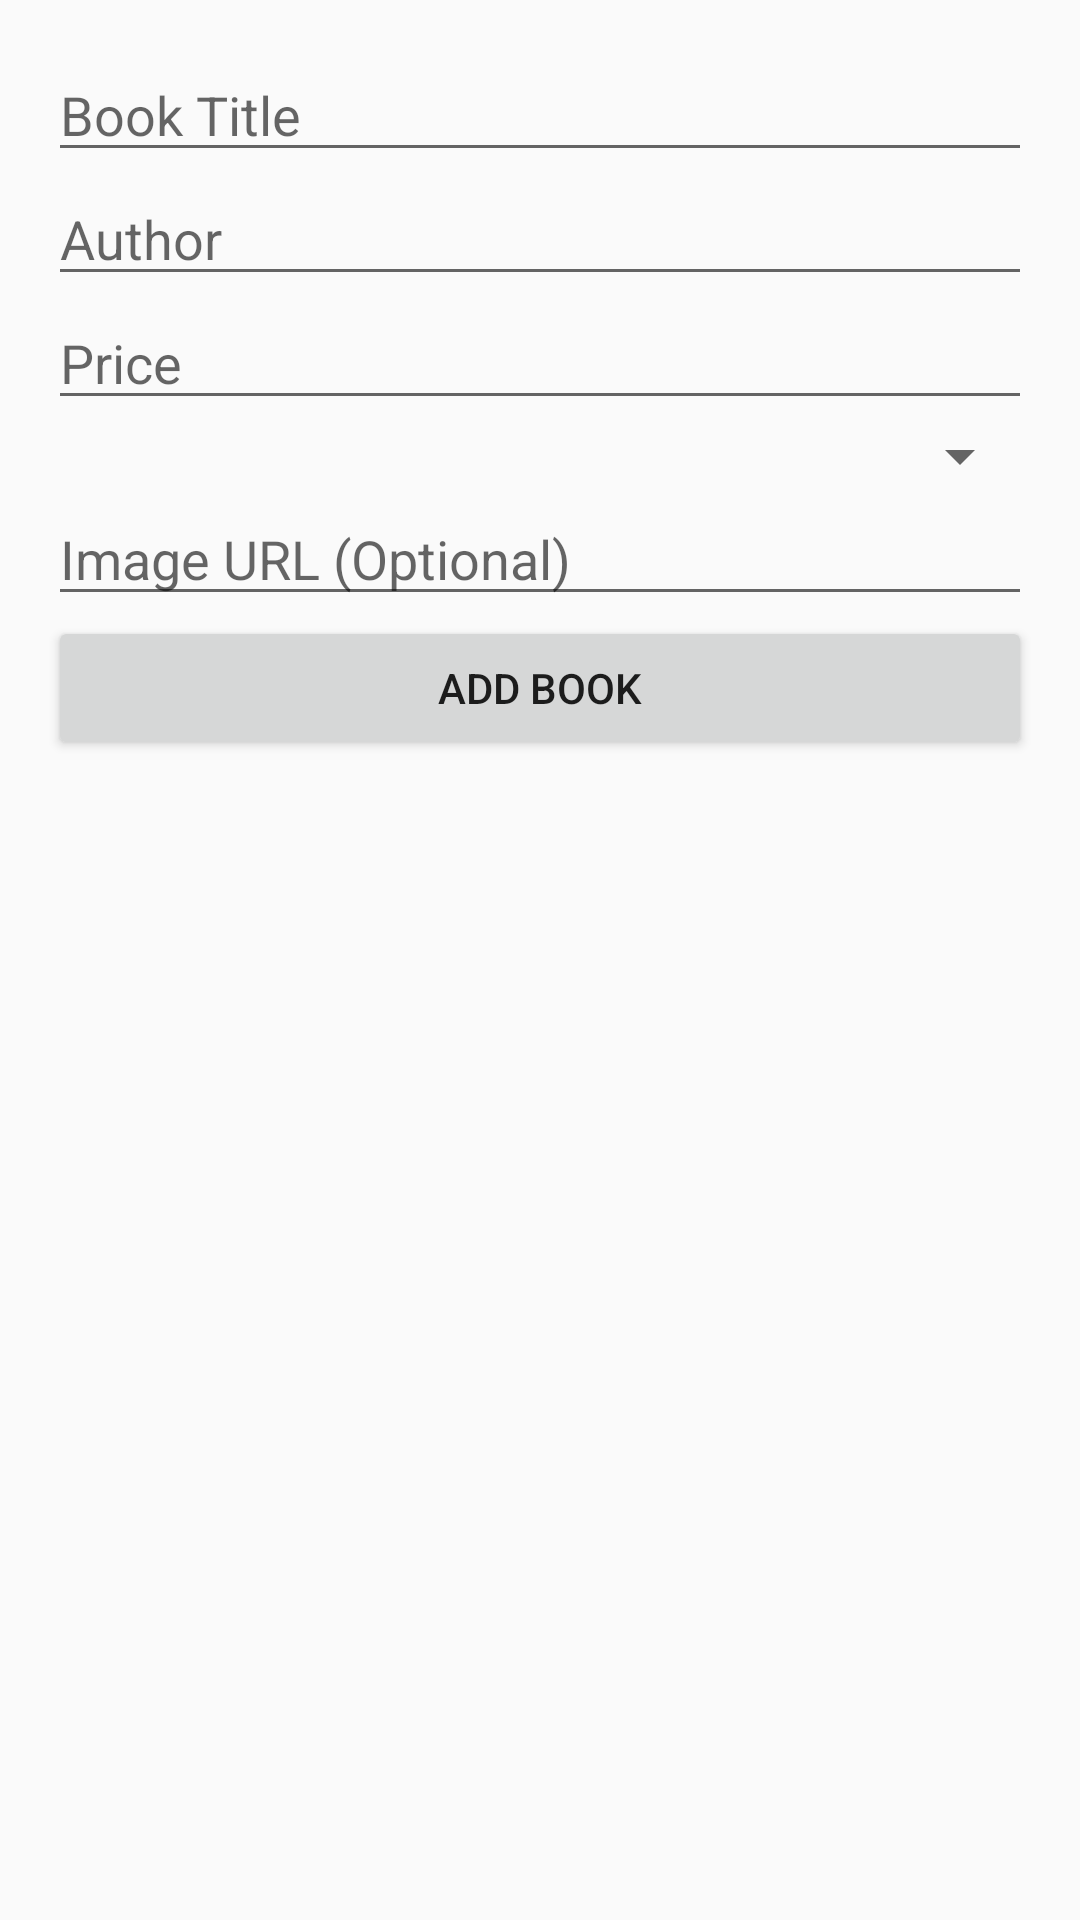

Android layout source for this screen:
<!-- AndroidManifest.xml: application theme Theme.AppCompat.DayNight -->
<!-- res/layout/activity_add_book.xml -->
<?xml version="1.0" encoding="utf-8"?>
<LinearLayout xmlns:android="http://schemas.android.com/apk/res/android"
    android:layout_width="match_parent"
    android:layout_height="match_parent"
    android:orientation="vertical"
    android:padding="16dp">



    <EditText
        android:id="@+id/editTextTitle"
        android:layout_width="match_parent"
        android:layout_height="wrap_content"
        android:hint="Book Title" />

    <EditText
        android:id="@+id/editTextAuthor"
        android:layout_width="match_parent"
        android:layout_height="wrap_content"
        android:hint="Author" />

    <EditText
        android:id="@+id/editTextPrice"
        android:layout_width="match_parent"
        android:layout_height="wrap_content"
        android:hint="Price"
        android:inputType="numberDecimal" />

    <Spinner
        android:id="@+id/spinnerCondition"
        android:layout_width="match_parent"
        android:layout_height="wrap_content" />
    
    <EditText
        android:id="@+id/editTextImageUrl"
        android:layout_width="match_parent"
        android:layout_height="wrap_content"
        android:hint="Image URL (Optional)"
        android:inputType="textUri" />
    <Button
        android:id="@+id/buttonAddBook"
        android:layout_width="match_parent"
        android:layout_height="wrap_content"
        android:text="Add Book" />


</LinearLayout>
<!-- resources referenced by this layout -->
<resources>

</resources>
